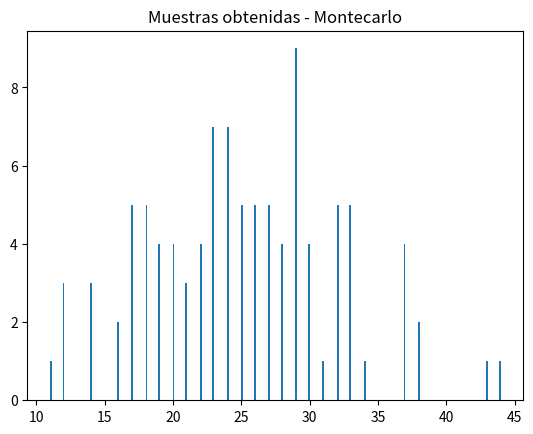

The script that saved this image:

#--------------------------------------
# [redacted]
# [redacted]
#Cátedra: Modelos y Simulación.        |
#--------------------------------------
#MONTECARLO<<<

# Librerias
import random, math
import matplotlib.pyplot as plt
import numpy

#clase donde almacenamos los objetos de la lista
class FrecAcum:
    def __init__(self, x, min, max):
        self.x = x
        self.min = min
        self.max = max

def valoresAl():
    media = 0
    varianza = 0
    aux = []
    i = 0
    while i < 100:
        valor = random.uniform(0, 1)
        for x in range(0, len(lista)):
            if (valor >= lista[x].min) and (valor < lista[x].max):
                media += lista[x].x
                aux.append(lista[x].x)
                i += 1
    for x in range(0, len(aux)):
        varianza += math.pow((aux[x] - media / 100), 2)
    media = (media / 100)
    varianza = (varianza / 100)
    print(len(aux))
    print('Datos generados:')
    print(aux)

    plt.title('Muestras obtenidas - Montecarlo')
    plt.hist(aux, 250)
    plt.show()

lista = [FrecAcum(6, 0, 0.008), FrecAcum(7, 0.008, 0.012), FrecAcum(8, 0.012, 0.012), FrecAcum(9, 0.012, 0.016),
     FrecAcum(10, 0.016, 0.024), FrecAcum(11, 0.024, 0.044), FrecAcum(12, 0.044, 0.056), FrecAcum(13, 0.056, 0.064),
     FrecAcum(14, 0.064, 0.084), FrecAcum(15, 0.084, 0.104), FrecAcum(16, 0.104, 0.144), FrecAcum(17, 0.144, 0.176),
     FrecAcum(18, 0.176, 0.228), FrecAcum(19, 0.228, 0.28), FrecAcum(20, 0.28, 0.328), FrecAcum(21, 0.328, 0.38),
     FrecAcum(22, 0.38, 0.436), FrecAcum(23, 0.436, 0.508), FrecAcum(24, 0.508, 0.56), FrecAcum(25, 0.56, 0.612),
     FrecAcum(26, 0.612, 0.652), FrecAcum(27, 0.652, 0.688), FrecAcum(28, 0.688, 0.712), FrecAcum(29, 0.712, 0.744),
     FrecAcum(30, 0.744, 0.788), FrecAcum(31, 0.788, 0.812), FrecAcum(32, 0.812, 0.872), FrecAcum(33, 0.872, 0.896),
     FrecAcum(34, 0.896, 0.912), FrecAcum(35, 0.912, 0.932), FrecAcum(36, 0.932, 0.944), FrecAcum(37, 0.944, 0.964),
     FrecAcum(38, 0.964, 0.972), FrecAcum(39, 0.972, 0.98), FrecAcum(40, 0.98, 0.984), FrecAcum(41, 0.984, 0.984),
     FrecAcum(42, 0.984, 0.988), FrecAcum(43, 0.988, 0.992), FrecAcum(44, 0.992, 0.996), FrecAcum(45, 0.996, 0.996),
     FrecAcum(46, 0.996, 1)]

valoresAl()
